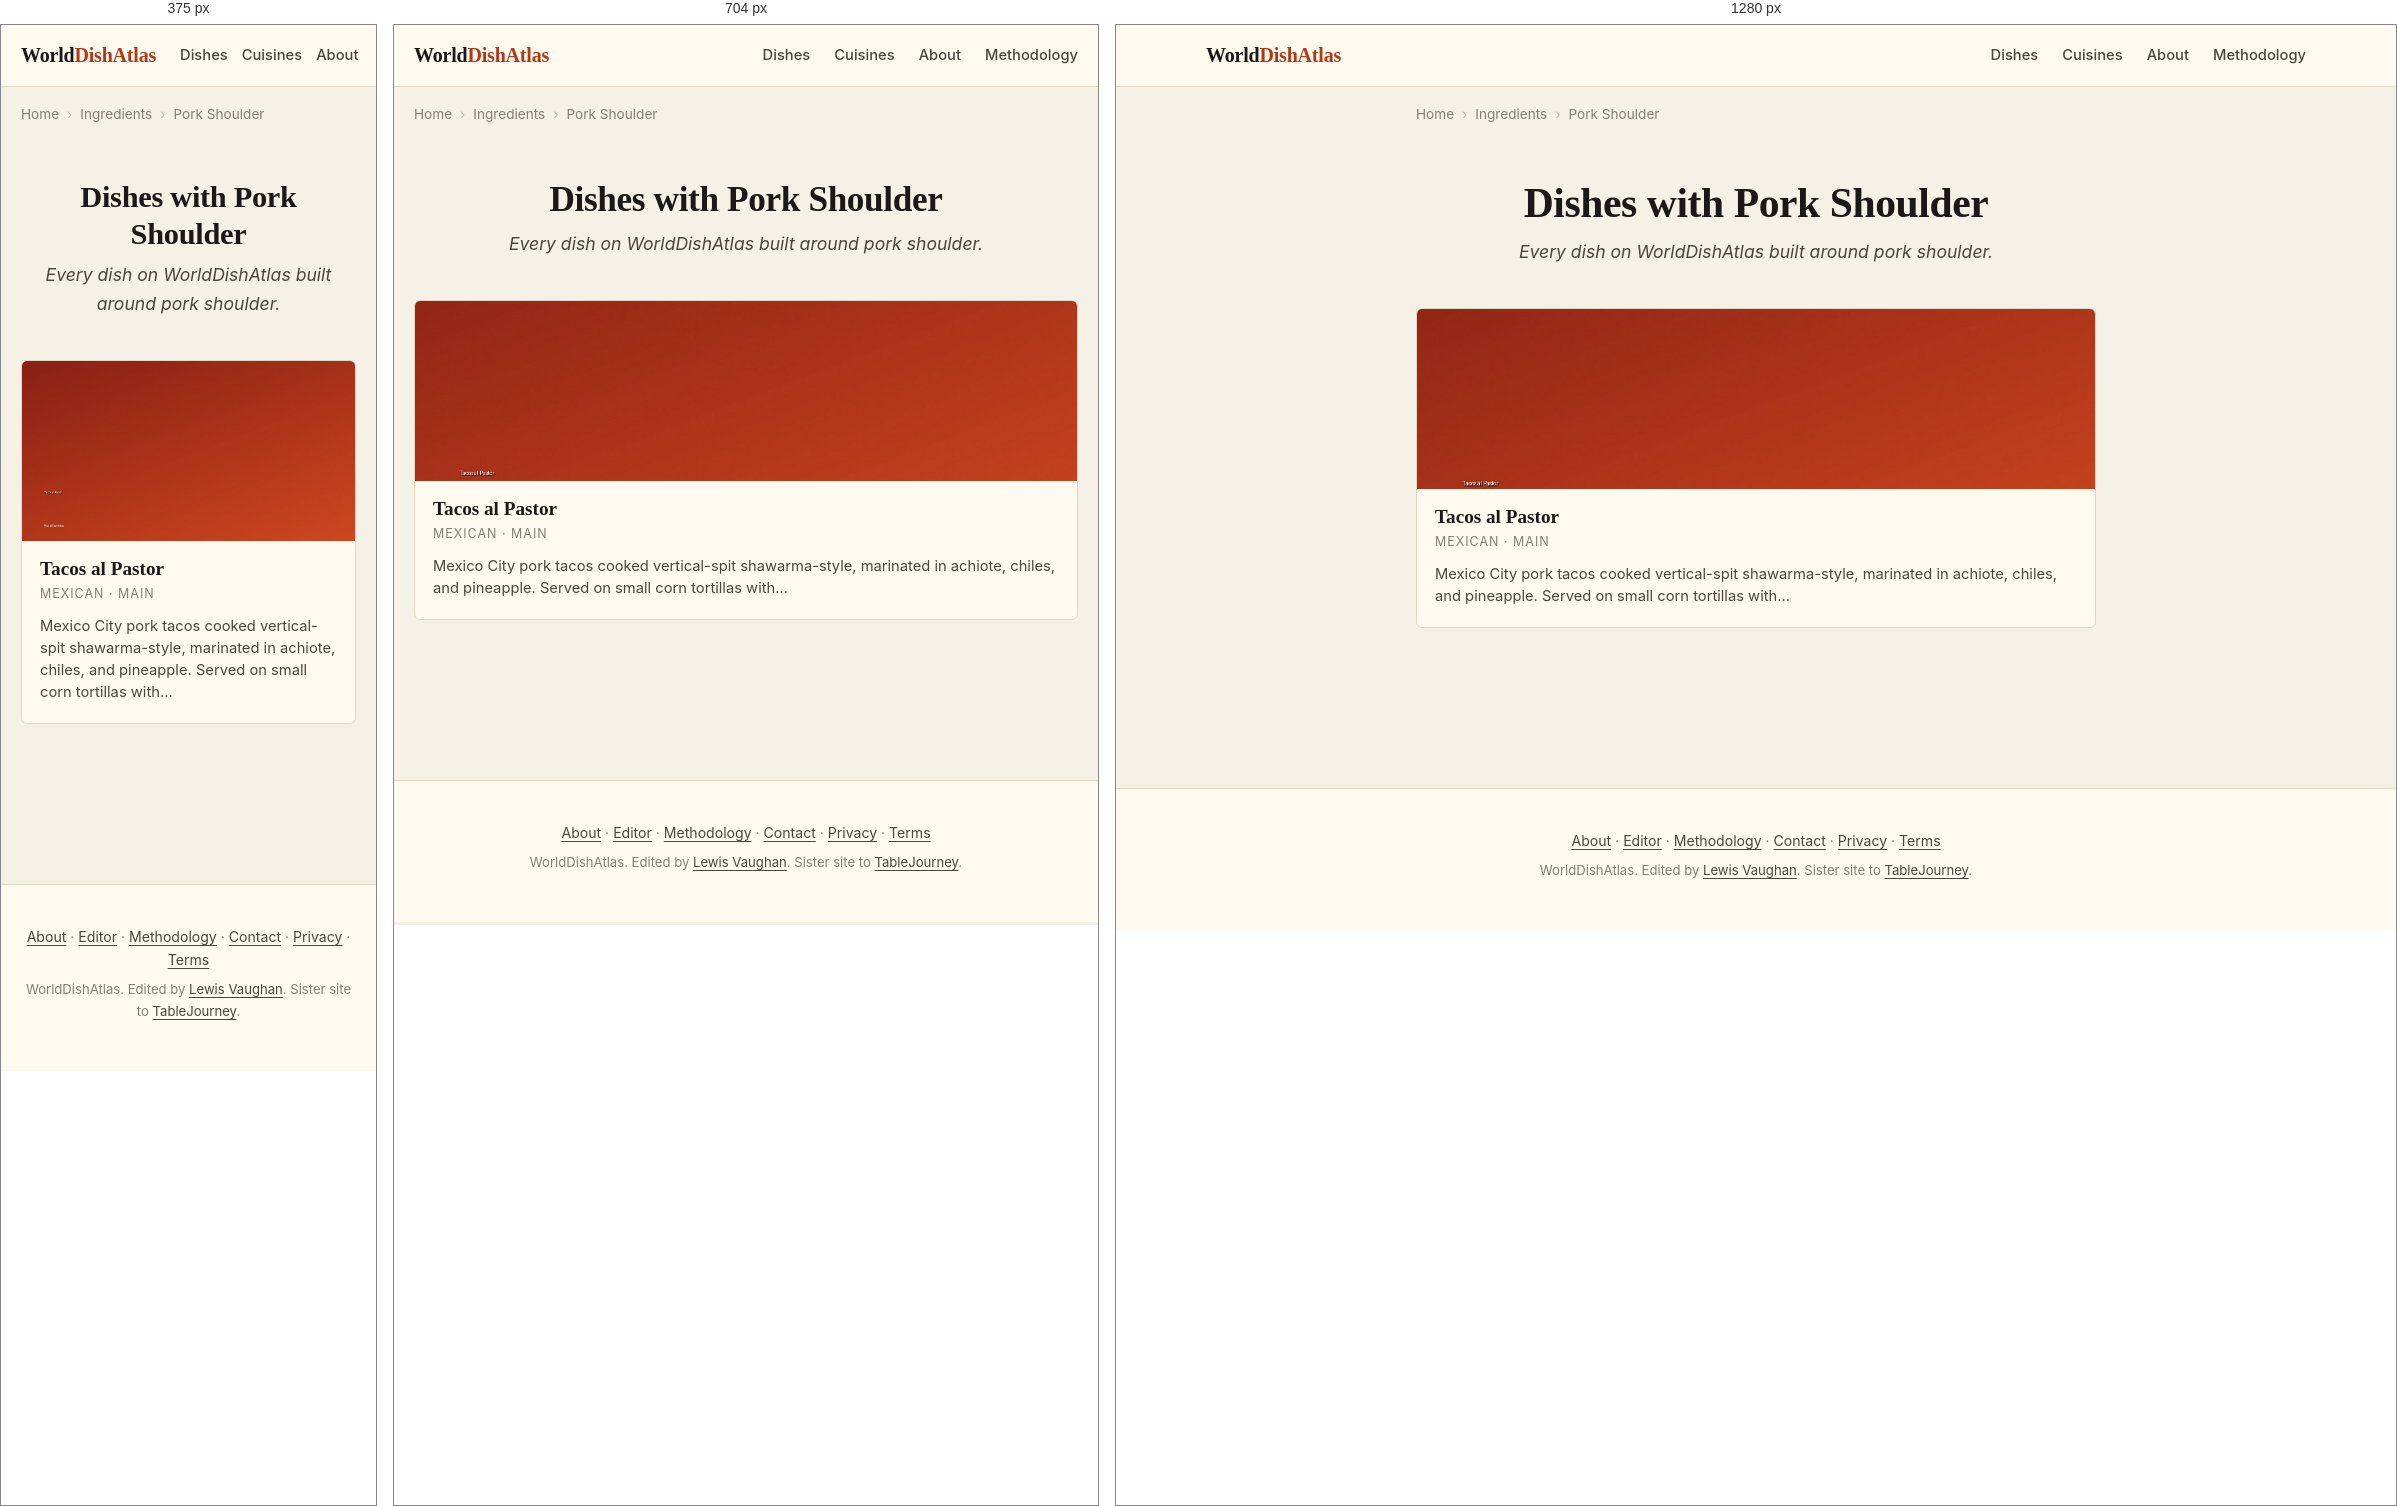
Rendered at 375 px, 704 px and 1280 px, left to right.

<!-- file: index.html -->
<!DOCTYPE html>
<html lang="en">
<head>
    
    
    
    
    <meta charset="UTF-8">
    
    
    <meta name="viewport" content="width=device-width, initial-scale=1.0, viewport-fit=cover">
    <meta name="color-scheme" content="light dark">
    <meta name="format-detection" content="telephone=no">
    <meta name="apple-mobile-web-app-capable" content="yes">
    <meta name="apple-mobile-web-app-status-bar-style" content="default">
    <meta name="apple-mobile-web-app-title" content="WorldDishAtlas">
    <meta name="application-name" content="WorldDishAtlas">
    <meta name="theme-color" content="#f6f1e6" media="(prefers-color-scheme: light)">
    <meta name="theme-color" content="#15130e" media="(prefers-color-scheme: dark)">
    <title>Dishes with Pork Shoulder | WorldDishAtlas</title>
    <meta name="description" content="Every dish on WorldDishAtlas built around pork shoulder. Canonical recipes, cuisines that use it, and where to eat each dish at its source.">
    <meta name="robots" content="index, follow, max-image-preview:large, max-snippet:-1, max-video-preview:-1">
    <meta name="author" content="Lewis Vaughan">
    <link rel="canonical" href="https://worlddishatlas.com/ingredient/pork-shoulder/">
    <link rel="alternate" hreflang="en" href="https://worlddishatlas.com/ingredient/pork-shoulder/">
    <link rel="alternate" hreflang="x-default" href="https://worlddishatlas.com/ingredient/pork-shoulder/">

    <meta property="og:title" content="Dishes with Pork Shoulder | WorldDishAtlas">
    <meta property="og:description" content="Every dish on WorldDishAtlas built around pork shoulder. Canonical recipes, cuisines that use it, and where to eat each dish at its source.">
    <meta property="og:url" content="https://worlddishatlas.com/ingredient/pork-shoulder/">
    <meta property="og:type" content="website">
    <meta property="og:image" content="https://worlddishatlas.com/img/og-default.jpg">
    <meta property="og:image:width" content="1200">
    <meta property="og:image:height" content="630">
    <meta property="og:image:alt" content="Dishes with Pork Shoulder | WorldDishAtlas">
    <meta property="og:site_name" content="WorldDishAtlas">
    <meta property="og:locale" content="en_US">

    <meta name="twitter:card" content="summary_large_image">
    <meta name="twitter:title" content="Dishes with Pork Shoulder | WorldDishAtlas">
    <meta name="twitter:description" content="Every dish on WorldDishAtlas built around pork shoulder. Canonical recipes, cuisines that use it, and where to eat each dish at its source.">
    <meta name="twitter:image" content="https://worlddishatlas.com/img/og-default.jpg">

    <link rel="dns-prefetch" href="https://fonts.googleapis.com">
    <link rel="dns-prefetch" href="https://fonts.gstatic.com">
    <link rel="preconnect" href="https://fonts.googleapis.com">
    <link rel="preconnect" href="https://fonts.gstatic.com" crossorigin>
    <link rel="preload" as="style" href="https://fonts.googleapis.com/css2?family=Fraunces:wght@500;600;700&family=Inter:wght@400;500;600;700&display=swap">
    <link rel="stylesheet" href="https://fonts.googleapis.com/css2?family=Fraunces:wght@500;600;700&family=Inter:wght@400;500;600;700&display=swap" media="print" onload="this.media='all'">
    <noscript><link rel="stylesheet" href="https://fonts.googleapis.com/css2?family=Fraunces:wght@500;600;700&family=Inter:wght@400;500;600;700&display=swap"></noscript>

    <link rel="icon" type="image/svg+xml" href="/favicon.svg">
    <link rel="icon" type="image/png" sizes="32x32" href="/favicon-32x32.png">
    <link rel="apple-touch-icon" sizes="180x180" href="/apple-touch-icon.png">
    <link rel="manifest" href="/site.webmanifest">
    <link rel="alternate" type="application/atom+xml" title="WorldDishAtlas" href="/atom.xml">

    <script type="application/ld+json">
    {
      "@context": "https://schema.org",
      "@graph": [
        {
          "@type": "Organization",
          "@id": "https://worlddishatlas.com/#org",
          "name": "WorldDishAtlas",
          "url": "https://worlddishatlas.com",
          "logo": "https://worlddishatlas.com/img/logo.png",
          "sameAs": ["https://tablejourney.com"]
        },
        {
          "@type": "WebSite",
          "@id": "https://worlddishatlas.com/#site",
          "name": "WorldDishAtlas",
          "url": "https://worlddishatlas.com",
          "inLanguage": "en",
          "publisher": {"@id": "https://worlddishatlas.com/#org"},
          "potentialAction": {
            "@type": "SearchAction",
            "target": {"@type": "EntryPoint", "urlTemplate": "https://worlddishatlas.com/search/?q={search_term_string}"},
            "query-input": "required name=search_term_string"
          }
        }
      ]
    }
    </script>

    
<script type="application/ld+json">
{
  "@context": "https://schema.org",
  "@graph": [
    {
      "@type": "CollectionPage",
      "@id": "https://worlddishatlas.com/ingredient/pork-shoulder/#webpage",
      "url": "https://worlddishatlas.com/ingredient/pork-shoulder/",
      "name": "Dishes with Pork Shoulder | WorldDishAtlas",
      "description": "Every dish on WorldDishAtlas built around pork shoulder. Canonical recipes, cuisines that use it, and where to eat each dish at its source.",
      "inLanguage": "en",
      "isPartOf": {"@id": "https://worlddishatlas.com/#site"},
      "publisher": {"@id": "https://worlddishatlas.com/#org"}
    },
    {
      "@type": "ItemList",
      "@id": "https://worlddishatlas.com/ingredient/pork-shoulder/#itemlist",
      "numberOfItems": 1,
      "itemListElement": [
        
        {
          "@type": "ListItem",
          "position": 1,
          "url": "https://worlddishatlas.com/dish/tacos-al-pastor/",
          "name": "Tacos al Pastor"
        }
        
      ]
    },
    {
      "@type": "BreadcrumbList",
      "@id": "https://worlddishatlas.com/ingredient/pork-shoulder/#breadcrumb",
      "itemListElement": [
        
        {"@type": "ListItem", "position": 1, "name": "Home", "item": "https://worlddishatlas.com/" },
        
        {"@type": "ListItem", "position": 2, "name": "Ingredients", "item": "https://worlddishatlas.com/ingredient/" },
        
        {"@type": "ListItem", "position": 3, "name": "Pork Shoulder" }
        
      ]
    }
  ]
}
</script>


    <link rel="stylesheet" href="/css/base.css">
</head>
<body>
    <header class="wda-nav">
        <div class="wda-nav-inner">
            <a class="wda-brand" href="/">World<span class="wda-brand-mark">DishAtlas</span></a>
            <nav class="wda-nav-links" aria-label="Primary">
                <a href="/dish/">Dishes</a>
                <a href="/cuisine/">Cuisines</a>
                <a href="/about/">About</a>
                <a href="/methodology/">Methodology</a>
            </nav>
        </div>
    </header>

    
    
    <nav class="wda-breadcrumbs" aria-label="Breadcrumb">
        <ol>
            
            <li><a href="https://worlddishatlas.com/">Home</a></li>
            
            <li><a href="https://worlddishatlas.com/ingredient/">Ingredients</a></li>
            
            <li><span aria-current="page">Pork Shoulder</span></li>
            
        </ol>
    </nav>
    
    

    <main class="wda-main">
        
<header class="wda-page-header">
    <h1>Dishes with Pork Shoulder</h1>
    <p class="wda-page-subtitle">Every dish on WorldDishAtlas built around pork shoulder.</p>
</header>


<div class="wda-dish-grid">
    
    <a href="/dish/tacos-al-pastor/" class="wda-dish-card">
        <img src="/img/dish-tacos-al-pastor.jpg" alt="Tacos al pastor on doubled corn tortillas with charred pineapple, white onion, and cilantro, lime wedges on the side" width="400" height="225" loading="lazy">
        <div class="wda-dish-card-body">
            <h3>Tacos al Pastor</h3>
            <p class="wda-dish-card-cuisine">Mexican · Main</p>
            <p class="wda-dish-card-desc">Mexico City pork tacos cooked vertical-spit shawarma-style, marinated in achiote, chiles, and pineapple. Served on small corn tortillas with…</p>
        </div>
    </a>
    
</div>


    </main>

    <footer class="wda-footer">
        <div class="wda-footer-inner">
            <p>
                <a href="/about/">About</a> &middot;
                <a href="/about/lewis/">Editor</a> &middot;
                <a href="/methodology/">Methodology</a> &middot;
                <a href="/contact/">Contact</a> &middot;
                <a href="/privacy/">Privacy</a> &middot;
                <a href="/terms/">Terms</a>
            </p>
            <p class="wda-footer-credit">
                WorldDishAtlas. Edited by <a href="/about/lewis/">Lewis Vaughan</a>.
                Sister site to <a href="https://tablejourney.com" rel="noopener">TableJourney</a>.
            </p>
        </div>
    </footer>
</body>
</html>

/* @media block from base.css */
@media (max-width: 640px) { .wda-nav-links { gap: 14px; font-size: .85rem; } .wda-nav-links a:nth-child(n+4) { display: none; } }

/* @media block from base.css */
@media (min-width: 768px) { .wda-dish-hero { margin: 2rem 0; } .wda-dish-hero img { border-radius: 8px; } }

/* @media block from base.css */
@media (min-width: 768px) { .wda-author-photo { float: right; margin: 0 0 1rem 1.8rem; max-width: 200px; } }